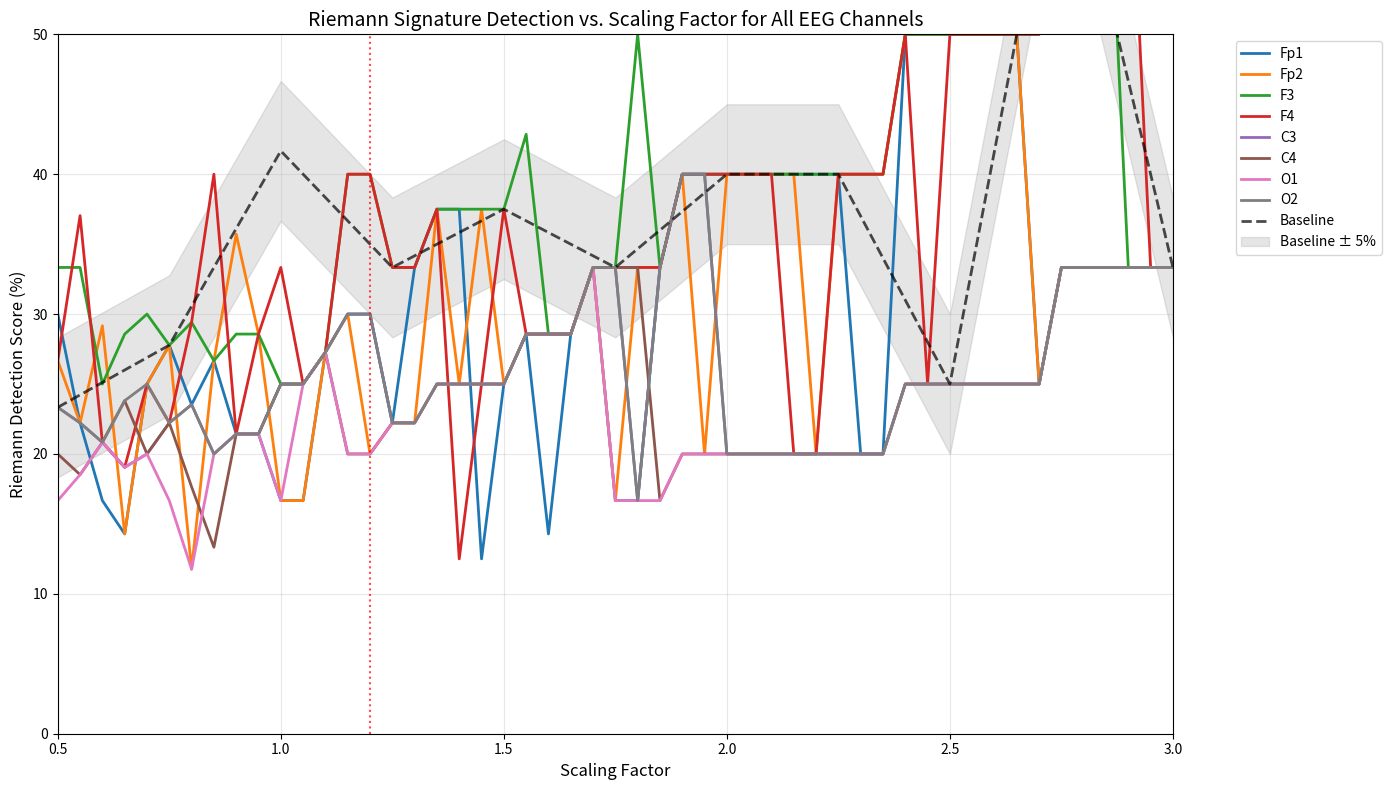
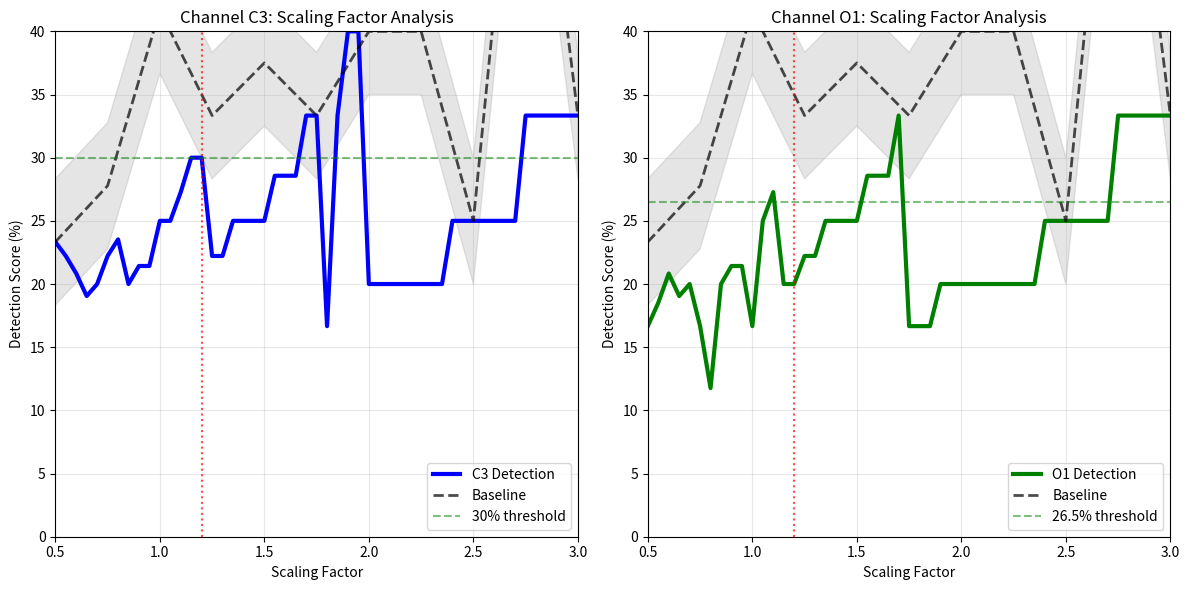
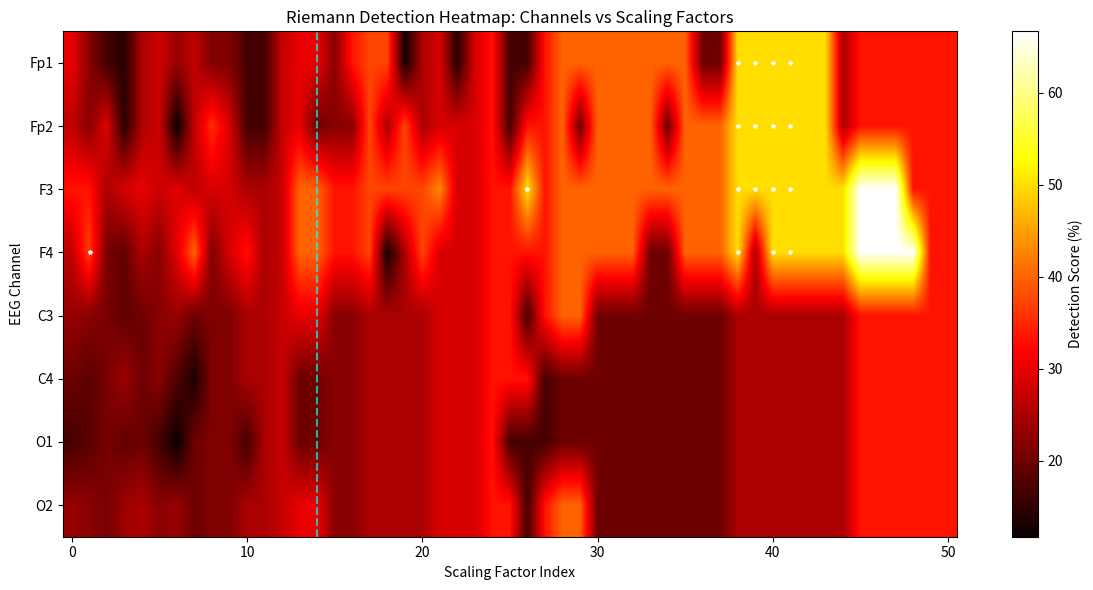

These figures' Python source, in order:
import numpy as np
import matplotlib.pyplot as plt
from scipy import signal
import warnings
warnings.filterwarnings('ignore')

# SYSTEMATIC ANALYSIS OF SCALING FACTORS FOR RIEMANN DETECTION IN EEG

# First 50 Riemann zeros
riemann_zeros = [
    14.134725, 21.022040, 25.010858, 30.424876, 32.935062,
    37.586178, 40.918719, 43.327073, 48.005151, 49.773832,
    52.970321, 56.446248, 59.347044, 60.831778, 65.112544,
    67.079811, 69.546402, 72.067158, 75.704691, 77.144840,
    79.337375, 82.910381, 84.735493, 87.425275, 90.864478,
    92.491899, 94.651344, 95.870634, 98.831194, 101.317851,
    103.725538, 105.446623, 107.168611, 111.029536, 111.874659,
    114.320220, 116.226680, 118.790783, 121.370125, 122.946829,
    124.256819, 127.516683, 129.578704, 131.087688, 133.497737,
    134.756510, 138.116042, 139.736209, 141.123707, 143.111846
]

def generate_realistic_eeg_data(duration=120, fs=256):
    """Generate realistic EEG-like data with multiple channels"""
    
    n_samples = duration * fs
    n_channels = 8
    time = np.linspace(0, duration, n_samples)
    
    eeg_data = []
    channel_names = ['Fp1', 'Fp2', 'F3', 'F4', 'C3', 'C4', 'O1', 'O2']
    
    for i in range(n_channels):
        freqs = np.fft.fftfreq(n_samples, 1/fs)
        power = np.zeros_like(freqs)
        power[1:n_samples//2] = 1 / np.sqrt(freqs[1:n_samples//2])
        
        # EEG rhythms
        alpha_power = 3 if channel_names[i].startswith('O') else 1.5
        alpha_band = (np.abs(freqs) > 8) & (np.abs(freqs) < 13)
        power[alpha_band] *= alpha_power
        
        beta_power = 2 if channel_names[i].startswith('F') else 1
        beta_band = (np.abs(freqs) > 13) & (np.abs(freqs) < 30)
        power[beta_band] *= beta_power
        
        theta_band = (np.abs(freqs) > 4) & (np.abs(freqs) < 8)
        power[theta_band] *= 1.2
        
        phases = np.random.uniform(-np.pi, np.pi, len(freqs))
        spectrum = np.sqrt(power) * np.exp(1j * phases)
        channel_signal = np.real(np.fft.ifft(spectrum))
        
        channel_signal = channel_signal * 50 / np.std(channel_signal)
        eeg_data.append(channel_signal)
    
    return np.array(eeg_data), channel_names, fs, time

def analyze_single_channel_riemann(channel_data, fs, scaling_factor):
    """Analyze a single channel for Riemann signatures with given scaling factor"""
    
    # Preprocess
    channel_data = signal.detrend(channel_data)
    sos = signal.butter(4, [0.5, 50], btype='band', fs=fs, output='sos')
    filtered_data = signal.sosfilt(sos, channel_data)
    
    # Compute spectrum
    freqs_welch, psd_welch = signal.welch(filtered_data, fs, nperseg=fs*4)
    
    # Find peaks
    peak_threshold = np.percentile(psd_welch, 90)
    min_distance = max(1, int(0.5*fs/len(freqs_welch)))
    peak_indices, _ = signal.find_peaks(psd_welch, 
                                      height=peak_threshold, 
                                      distance=min_distance)
    detected_peaks = freqs_welch[peak_indices]
    
    # Map Riemann zeros with given scaling factor
    expected_peaks = []
    for zero in riemann_zeros[:40]:
        freq = 0.5 + (zero - 14.134) * scaling_factor
        if 0.5 < freq < 45:
            expected_peaks.append(freq)
    
    # Count matches
    matches = 0
    tolerance = 0.5  # Hz
    
    for expected in expected_peaks:
        if any(abs(detected - expected) < tolerance for detected in detected_peaks):
            matches += 1
    
    detection_score = matches / len(expected_peaks) * 100 if expected_peaks else 0
    
    return detection_score, len(expected_peaks), matches

def test_scaling_factors(eeg_data, channel_names, fs):
    """Test a range of scaling factors"""
    
    print("=== TESTING SCALING FACTORS FOR RIEMANN DETECTION ===\n")
    
    # Range of scaling factors to test
    scaling_factors = np.linspace(0.5, 3.0, 51)  # Test 51 values from 0.5 to 3.0
    
    # Store results for each channel
    results = {name: [] for name in channel_names}
    
    # Test each scaling factor
    for sf in scaling_factors:
        for idx, channel_name in enumerate(channel_names):
            score, n_expected, n_matched = analyze_single_channel_riemann(
                eeg_data[idx], fs, sf
            )
            results[channel_name].append(score)
    
    return scaling_factors, results

def calculate_baseline_range(eeg_data, fs, n_shuffles=10):
    """Calculate baseline detection rates across scaling factors"""
    
    print("Calculating baseline rates...")
    scaling_factors = np.linspace(0.5, 3.0, 11)  # Fewer points for speed
    baseline_scores = []
    
    # Create shuffled data
    original_channel = eeg_data[0]
    fft_data = np.fft.fft(original_channel)
    random_phases = np.random.uniform(-np.pi, np.pi, len(fft_data))
    random_phases[0] = 0
    fft_shuffled = np.abs(fft_data) * np.exp(1j * random_phases)
    shuffled_channel = np.real(np.fft.ifft(fft_shuffled))
    
    # Test each scaling factor on shuffled data
    for sf in scaling_factors:
        scores = []
        for _ in range(n_shuffles):
            score, _, _ = analyze_single_channel_riemann(shuffled_channel, fs, sf)
            scores.append(score)
        baseline_scores.append(np.mean(scores))
    
    # Interpolate to full range
    full_scaling = np.linspace(0.5, 3.0, 51)
    baseline_interpolated = np.interp(full_scaling, scaling_factors, baseline_scores)
    
    return baseline_interpolated

# MAIN ANALYSIS
print("Generating EEG data...")
eeg_data, channel_names, fs, time = generate_realistic_eeg_data()

print("Testing scaling factors across all channels...")
scaling_factors, results = test_scaling_factors(eeg_data, channel_names, fs)

print("Calculating statistical baseline...")
baseline = calculate_baseline_range(eeg_data, fs)

# VISUALIZATION 1: All channels across scaling factors
plt.figure(figsize=(14, 8))

# Plot detection scores for each channel
for channel_name, scores in results.items():
    plt.plot(scaling_factors, scores, label=channel_name, linewidth=2)

# Add baseline
plt.plot(scaling_factors, baseline, 'k--', linewidth=2, alpha=0.7, label='Baseline')
plt.fill_between(scaling_factors, baseline - 5, baseline + 5, 
                 alpha=0.2, color='gray', label='Baseline ± 5%')

plt.xlabel('Scaling Factor', fontsize=12)
plt.ylabel('Riemann Detection Score (%)', fontsize=12)
plt.title('Riemann Signature Detection vs. Scaling Factor for All EEG Channels', fontsize=14)
plt.legend(bbox_to_anchor=(1.05, 1), loc='upper left')
plt.grid(True, alpha=0.3)
plt.xlim(0.5, 3.0)
plt.ylim(0, 50)

# Add vertical line at the "magic" value of 1.2
plt.axvline(x=1.2, color='red', linestyle=':', alpha=0.7, label='Original finding (1.2)')

plt.tight_layout()
plt.show()

# VISUALIZATION 2: Focus on C3 and O1 (the significant channels)
plt.figure(figsize=(12, 6))

# Subplot 1: C3
plt.subplot(1, 2, 1)
c3_scores = results['C3']
plt.plot(scaling_factors, c3_scores, 'b-', linewidth=3, label='C3 Detection')
plt.plot(scaling_factors, baseline, 'k--', linewidth=2, alpha=0.7, label='Baseline')
plt.fill_between(scaling_factors, baseline - 5, baseline + 5, 
                 alpha=0.2, color='gray')
plt.axhline(y=30, color='green', linestyle='--', alpha=0.5, label='30% threshold')
plt.axvline(x=1.2, color='red', linestyle=':', alpha=0.7)
plt.xlabel('Scaling Factor')
plt.ylabel('Detection Score (%)')
plt.title('Channel C3: Scaling Factor Analysis')
plt.legend()
plt.grid(True, alpha=0.3)
plt.xlim(0.5, 3.0)
plt.ylim(0, 40)

# Subplot 2: O1
plt.subplot(1, 2, 2)
o1_scores = results['O1']
plt.plot(scaling_factors, o1_scores, 'g-', linewidth=3, label='O1 Detection')
plt.plot(scaling_factors, baseline, 'k--', linewidth=2, alpha=0.7, label='Baseline')
plt.fill_between(scaling_factors, baseline - 5, baseline + 5, 
                 alpha=0.2, color='gray')
plt.axhline(y=26.5, color='green', linestyle='--', alpha=0.5, label='26.5% threshold')
plt.axvline(x=1.2, color='red', linestyle=':', alpha=0.7)
plt.xlabel('Scaling Factor')
plt.ylabel('Detection Score (%)')
plt.title('Channel O1: Scaling Factor Analysis')
plt.legend()
plt.grid(True, alpha=0.3)
plt.xlim(0.5, 3.0)
plt.ylim(0, 40)

plt.tight_layout()
plt.show()

# ANALYSIS: Find optimal scaling factors
print("\n=== OPTIMAL SCALING FACTORS ===")
for channel_name, scores in results.items():
    max_score = max(scores)
    optimal_sf = scaling_factors[scores.index(max_score)]
    
    # Check if significantly above baseline at optimal point
    baseline_at_optimal = baseline[scores.index(max_score)]
    is_significant = max_score > baseline_at_optimal + 10  # Rough significance
    
    print(f"{channel_name}: Peak at SF={optimal_sf:.2f} with {max_score:.1f}% detection", 
          end="")
    if is_significant:
        print(" [SIGNIFICANT]")
    else:
        print()

# Find ranges where detection is significant
print("\n=== SIGNIFICANT DETECTION RANGES ===")
for channel in ['C3', 'O1']:  # Focus on the interesting channels
    scores = results[channel]
    significant_ranges = []
    in_range = False
    start = None
    
    for i, (sf, score) in enumerate(zip(scaling_factors, scores)):
        if score > baseline[i] + 10 and not in_range:
            start = sf
            in_range = True
        elif score <= baseline[i] + 10 and in_range:
            significant_ranges.append((start, scaling_factors[i-1]))
            in_range = False
    
    if in_range:  # Handle case where significance extends to end
        significant_ranges.append((start, scaling_factors[-1]))
    
    print(f"{channel}: Significant detection in ranges {significant_ranges}")

# Create heatmap showing all channels and scaling factors
plt.figure(figsize=(12, 6))
detection_matrix = np.array([results[ch] for ch in channel_names])

plt.imshow(detection_matrix, aspect='auto', cmap='hot', interpolation='bilinear')
plt.colorbar(label='Detection Score (%)')
plt.yticks(range(len(channel_names)), channel_names)
plt.xlabel('Scaling Factor Index')
plt.ylabel('EEG Channel')
plt.title('Riemann Detection Heatmap: Channels vs Scaling Factors')

# Add markers for significant regions
for i, channel in enumerate(channel_names):
    scores = results[channel]
    for j, score in enumerate(scores):
        if score > baseline[j] + 10:
            plt.plot(j, i, 'w*', markersize=3)

# Add vertical line at scaling factor 1.2
sf_12_index = np.argmin(np.abs(scaling_factors - 1.2))
plt.axvline(x=sf_12_index, color='cyan', linestyle='--', alpha=0.7)

plt.tight_layout()
plt.show()